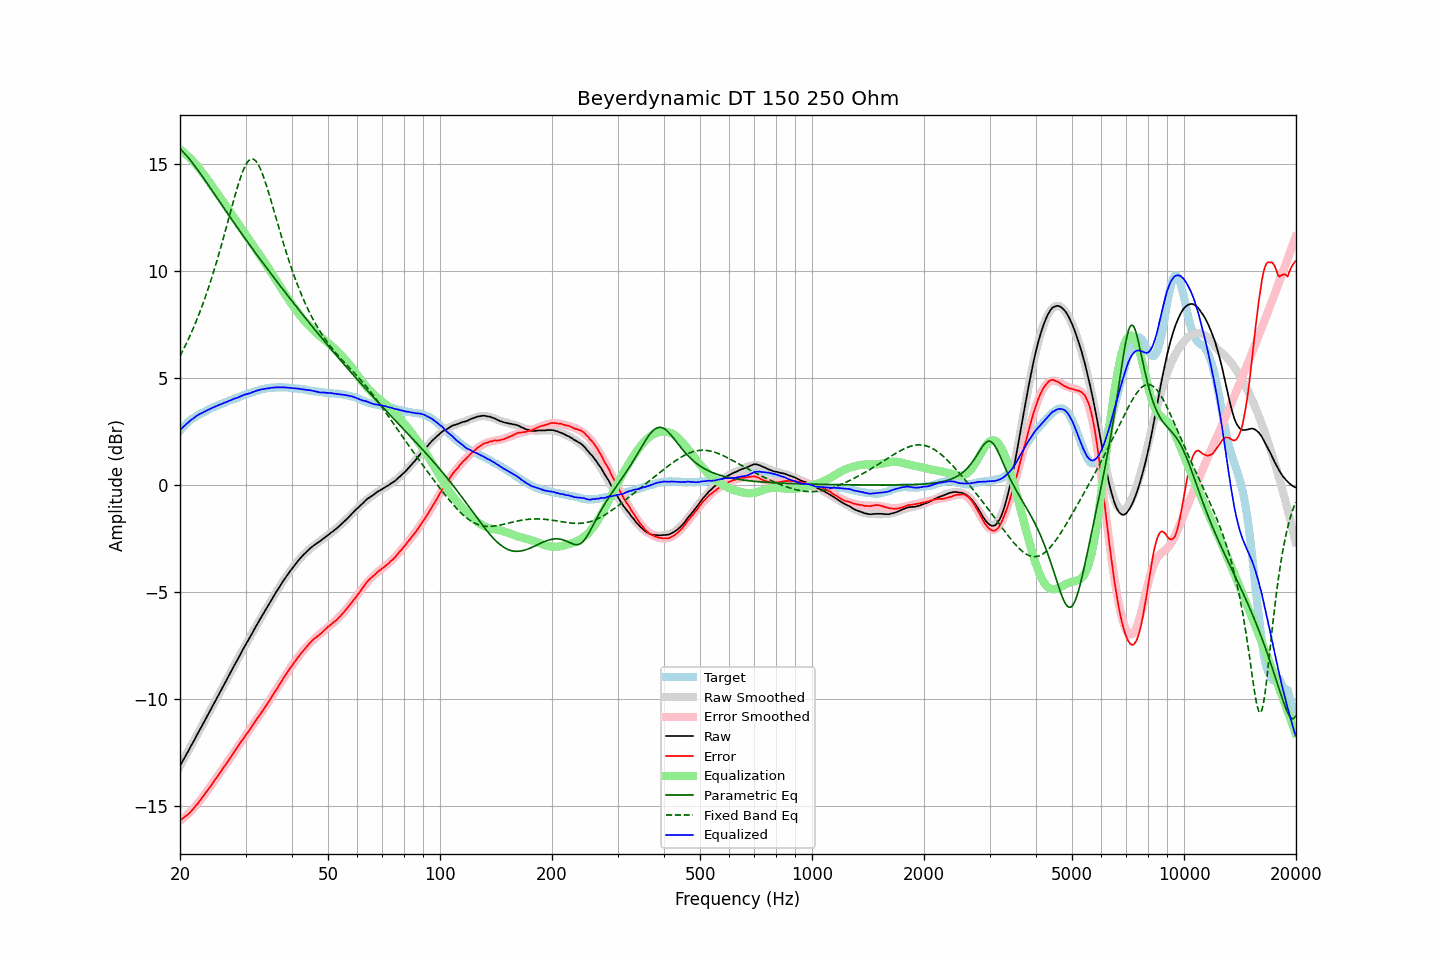

Source data for this figure (header and first rows):
frequency, raw, error, smoothed, error_smoothed, equalization, parametric_eq, fixed_band_eq, equalized_raw, equalized_smoothed, target
20.00, -13.11, -15.65, -13.11, -15.68, 15.68, 15.70, 6.02, 2.57, 2.56, 2.54
20.20, -12.98, -15.61, -12.98, -15.62, 15.62, 15.63, 6.16, 2.64, 2.64, 2.63
20.40, -12.84, -15.55, -12.84, -15.56, 15.56, 15.55, 6.31, 2.72, 2.71, 2.71
20.61, -12.71, -15.49, -12.71, -15.49, 15.49, 15.47, 6.46, 2.78, 2.78, 2.77
20.81, -12.57, -15.44, -12.57, -15.43, 15.43, 15.39, 6.62, 2.85, 2.85, 2.87
21.02, -12.44, -15.39, -12.44, -15.36, 15.36, 15.30, 6.77, 2.91, 2.92, 2.94
21.23, -12.30, -15.31, -12.30, -15.28, 15.28, 15.21, 6.94, 2.98, 2.98, 3.00
21.44, -12.16, -15.22, -12.16, -15.21, 15.21, 15.11, 7.11, 3.05, 3.04, 3.06
21.66, -12.03, -15.15, -12.03, -15.13, 15.13, 15.02, 7.28, 3.09, 3.10, 3.11
21.87, -11.89, -15.05, -11.89, -15.05, 15.05, 14.92, 7.45, 3.16, 3.15, 3.16
22.09, -11.75, -14.96, -11.75, -14.96, 14.96, 14.82, 7.64, 3.21, 3.21, 3.21
22.31, -11.61, -14.87, -11.62, -14.87, 14.87, 14.72, 7.82, 3.26, 3.26, 3.26
22.54, -11.47, -14.77, -11.48, -14.78, 14.78, 14.61, 8.01, 3.30, 3.30, 3.30
22.76, -11.34, -14.68, -11.34, -14.68, 14.68, 14.51, 8.21, 3.34, 3.34, 3.34
22.99, -11.20, -14.57, -11.20, -14.58, 14.58, 14.40, 8.41, 3.38, 3.38, 3.37
23.22, -11.06, -14.47, -11.06, -14.48, 14.48, 14.29, 8.62, 3.42, 3.42, 3.41
23.45, -10.92, -14.37, -10.92, -14.38, 14.38, 14.18, 8.83, 3.46, 3.46, 3.45
23.69, -10.78, -14.27, -10.78, -14.27, 14.27, 14.08, 9.05, 3.49, 3.49, 3.49
23.92, -10.64, -14.17, -10.64, -14.17, 14.17, 13.97, 9.27, 3.53, 3.53, 3.53
24.16, -10.50, -14.08, -10.50, -14.07, 14.07, 13.86, 9.50, 3.57, 3.56, 3.58
24.40, -10.36, -13.97, -10.36, -13.96, 13.96, 13.74, 9.74, 3.60, 3.60, 3.60
24.65, -10.22, -13.86, -10.22, -13.85, 13.85, 13.63, 9.98, 3.63, 3.63, 3.63
24.89, -10.08, -13.74, -10.08, -13.75, 13.75, 13.52, 10.22, 3.67, 3.67, 3.66
25.14, -9.94, -13.64, -9.94, -13.64, 13.64, 13.41, 10.48, 3.70, 3.70, 3.70
25.39, -9.80, -13.53, -9.80, -13.53, 13.53, 13.30, 10.73, 3.73, 3.73, 3.73
25.65, -9.66, -13.43, -9.66, -13.42, 13.42, 13.19, 10.99, 3.76, 3.76, 3.77
25.91, -9.52, -13.31, -9.52, -13.31, 13.31, 13.08, 11.26, 3.79, 3.80, 3.79
26.16, -9.38, -13.20, -9.38, -13.21, 13.21, 12.97, 11.53, 3.83, 3.83, 3.82
26.43, -9.24, -13.10, -9.24, -13.09, 13.09, 12.86, 11.80, 3.85, 3.86, 3.86
26.69, -9.10, -12.99, -9.10, -12.98, 12.98, 12.75, 12.08, 3.88, 3.88, 3.88
26.96, -8.95, -12.87, -8.96, -12.87, 12.87, 12.64, 12.36, 3.92, 3.91, 3.91
27.23, -8.81, -12.77, -8.82, -12.76, 12.76, 12.53, 12.64, 3.95, 3.94, 3.95
27.50, -8.67, -12.65, -8.68, -12.65, 12.65, 12.42, 12.92, 3.98, 3.97, 3.98
27.77, -8.53, -12.53, -8.54, -12.54, 12.54, 12.31, 13.19, 4.01, 4.00, 4.00
28.05, -8.39, -12.43, -8.40, -12.43, 12.43, 12.20, 13.46, 4.04, 4.03, 4.04
28.33, -8.26, -12.32, -8.26, -12.32, 12.32, 12.10, 13.72, 4.06, 4.06, 4.06
28.62, -8.12, -12.21, -8.12, -12.21, 12.21, 11.99, 13.97, 4.09, 4.09, 4.08
28.90, -7.98, -12.10, -7.98, -12.10, 12.10, 11.88, 14.21, 4.12, 4.12, 4.12
29.19, -7.84, -11.98, -7.84, -11.99, 11.99, 11.78, 14.43, 4.15, 4.15, 4.14
29.48, -7.70, -11.89, -7.71, -11.89, 11.89, 11.67, 14.63, 4.18, 4.18, 4.19
29.78, -7.56, -11.77, -7.57, -11.78, 11.78, 11.56, 14.81, 4.21, 4.21, 4.21
30.08, -7.43, -11.67, -7.44, -11.67, 11.67, 11.46, 14.96, 4.23, 4.23, 4.23
30.38, -7.30, -11.57, -7.30, -11.56, 11.56, 11.35, 15.08, 4.26, 4.26, 4.26
30.68, -7.17, -11.46, -7.17, -11.45, 11.45, 11.25, 15.16, 4.28, 4.29, 4.29
30.99, -7.04, -11.35, -7.03, -11.35, 11.35, 11.14, 15.21, 4.30, 4.31, 4.31
31.30, -6.90, -11.24, -6.90, -11.24, 11.24, 11.04, 15.23, 4.33, 4.34, 4.34
31.61, -6.77, -11.14, -6.77, -11.13, 11.13, 10.94, 15.20, 4.36, 4.36, 4.36
31.93, -6.63, -11.01, -6.64, -11.02, 11.02, 10.83, 15.14, 4.39, 4.39, 4.38
32.24, -6.50, -10.90, -6.51, -10.91, 10.91, 10.73, 15.05, 4.41, 4.41, 4.40
32.57, -6.37, -10.80, -6.38, -10.80, 10.80, 10.63, 14.92, 4.43, 4.43, 4.42
32.89, -6.24, -10.69, -6.25, -10.69, 10.69, 10.53, 14.76, 4.45, 4.45, 4.45
33.22, -6.11, -10.58, -6.12, -10.58, 10.58, 10.43, 14.58, 4.47, 4.47, 4.47
33.55, -5.99, -10.48, -5.99, -10.47, 10.47, 10.33, 14.38, 4.48, 4.48, 4.49
33.89, -5.86, -10.36, -5.86, -10.36, 10.36, 10.22, 14.16, 4.49, 4.50, 4.49
34.23, -5.73, -10.25, -5.73, -10.24, 10.24, 10.12, 13.93, 4.51, 4.51, 4.52
34.57, -5.61, -10.14, -5.60, -10.13, 10.13, 10.02, 13.69, 4.52, 4.52, 4.53
34.92, -5.48, -10.02, -5.48, -10.01, 10.01, 9.92, 13.43, 4.53, 4.53, 4.53
35.27, -5.35, -9.90, -5.35, -9.90, 9.90, 9.82, 13.17, 4.54, 4.54, 4.55
35.62, -5.23, -9.78, -5.23, -9.78, 9.78, 9.73, 12.91, 4.55, 4.55, 4.54
35.97, -5.10, -9.65, -5.10, -9.66, 9.66, 9.63, 12.65, 4.56, 4.56, 4.55
... 635 more rows
